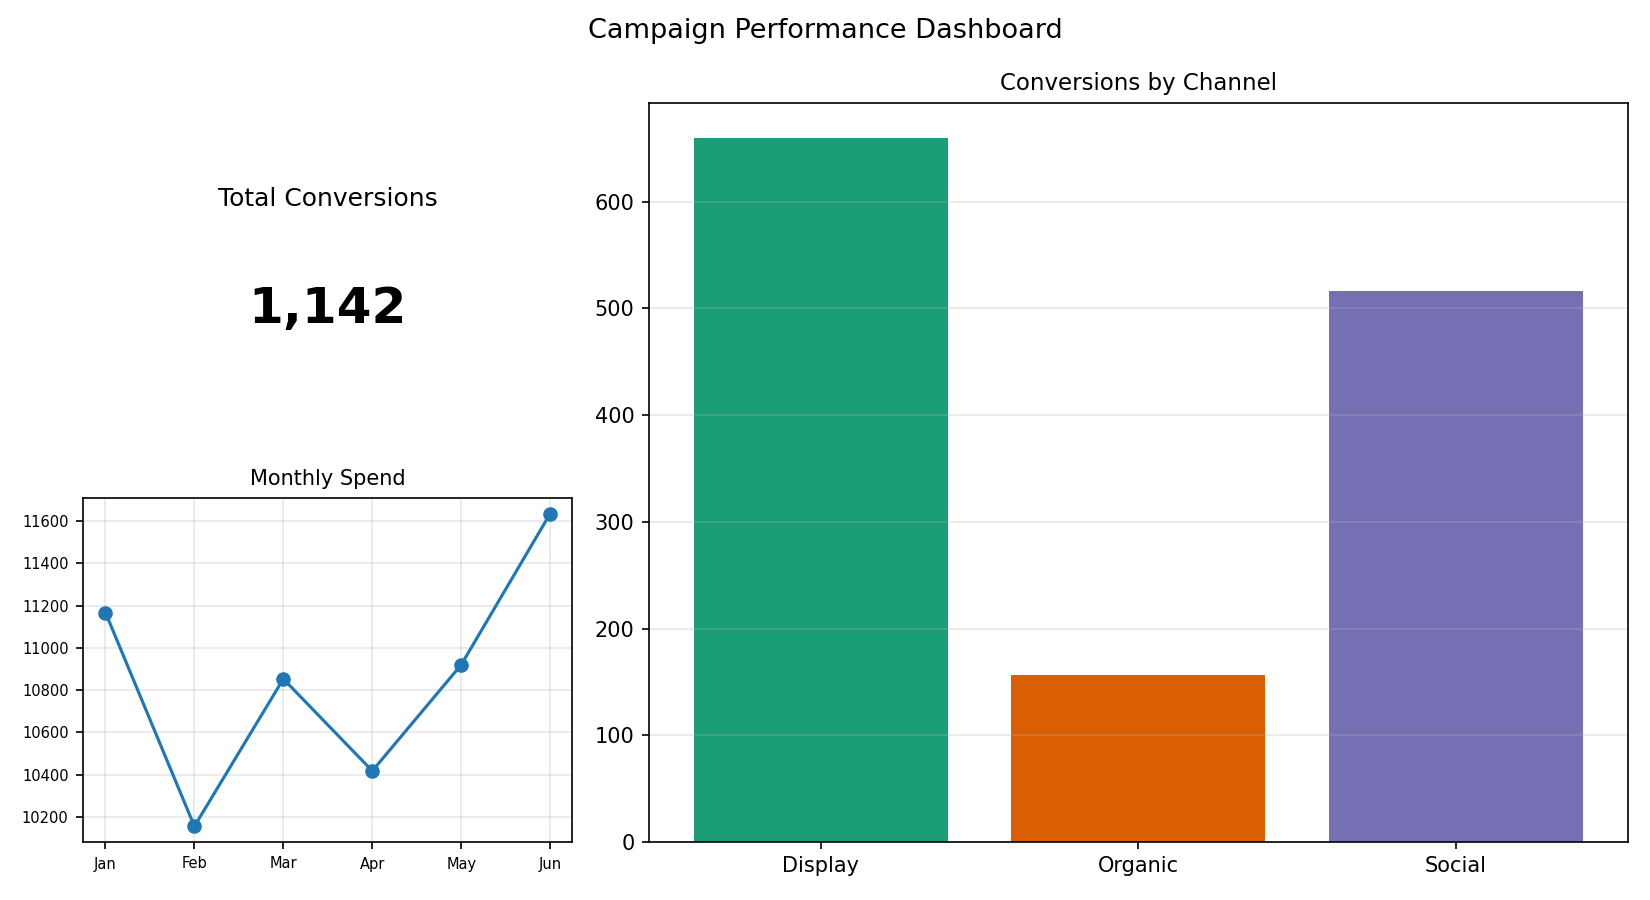

The file beside this chart, header and first rows:
Channel, Conversions
Display, 660
Organic, 156
Social, 516
